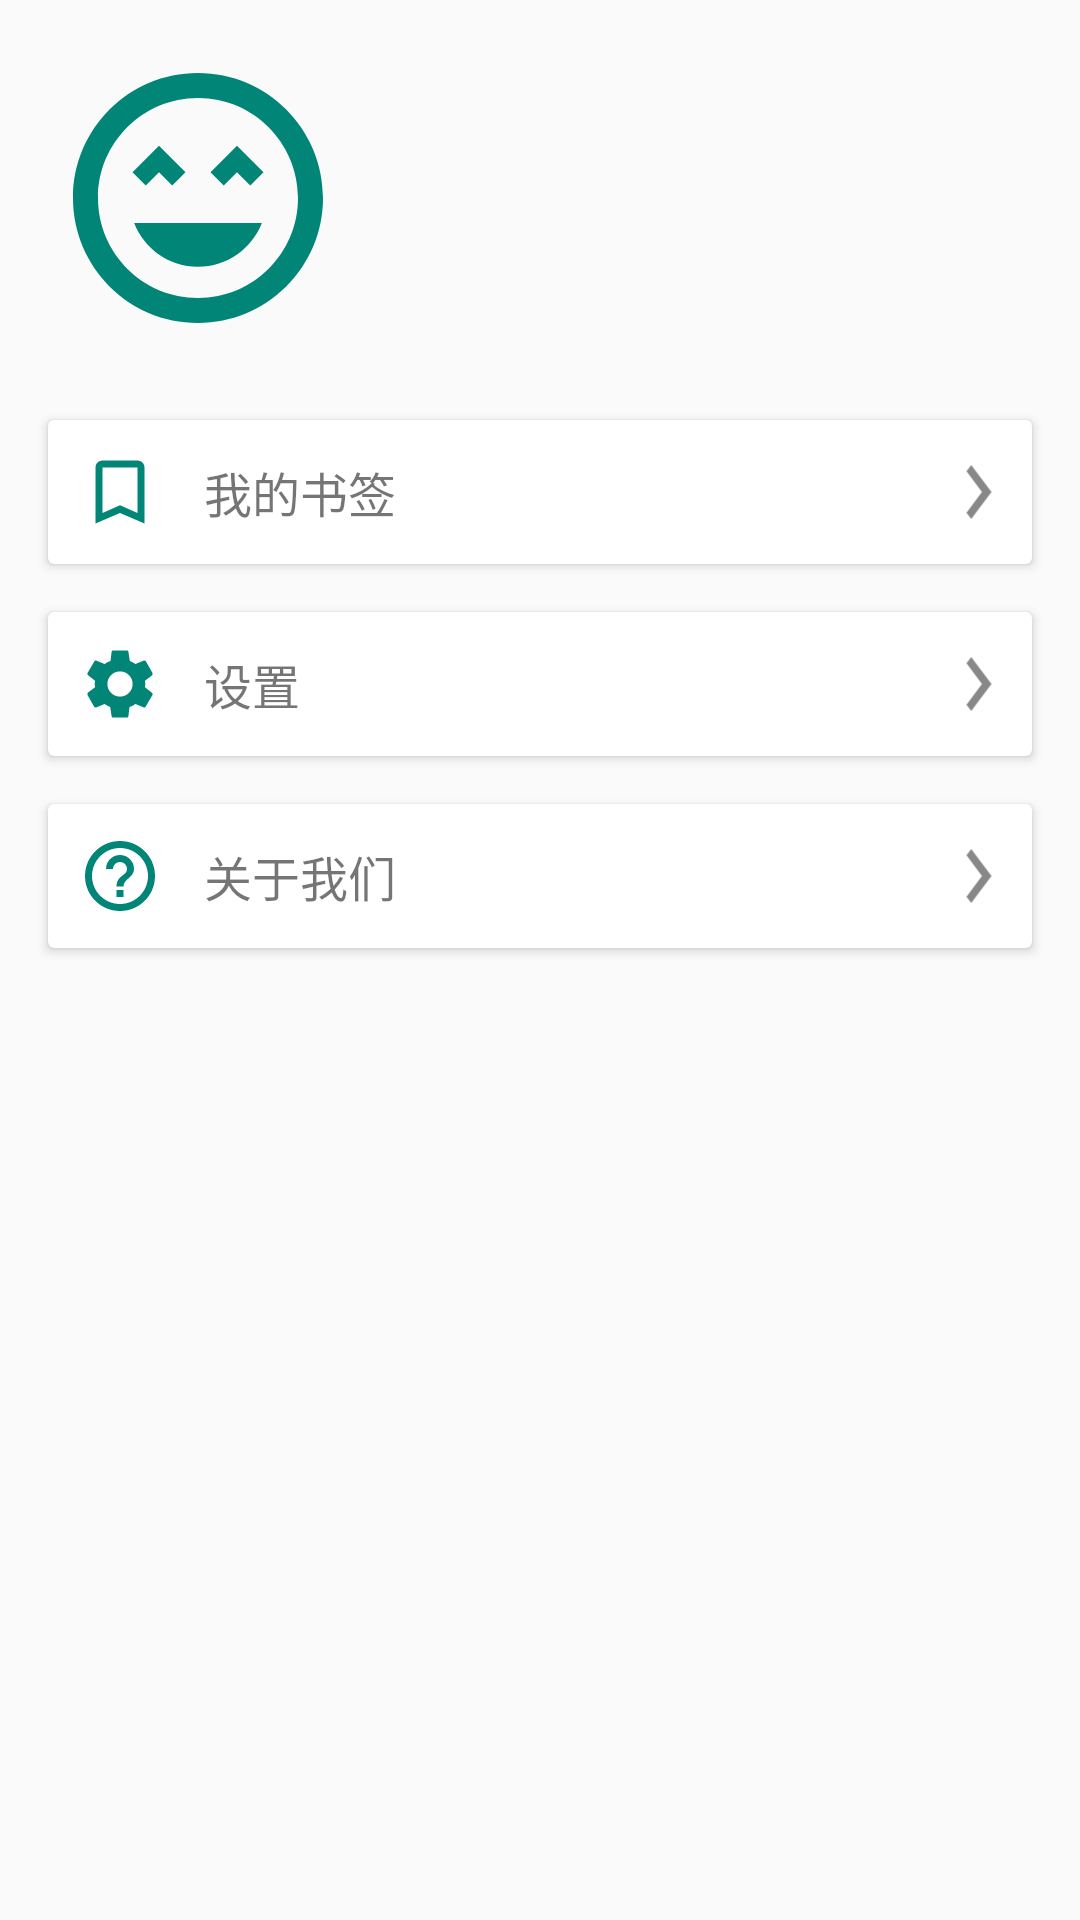

Write the Android layout XML for this screen, with the resource values it uses.
<!-- AndroidManifest.xml: application theme AppTheme -->
<!-- res/layout/fragment_mine.xml -->
<?xml version="1.0" encoding="utf-8"?>


<layout xmlns:android="http://schemas.android.com/apk/res/android"
    xmlns:app="http://schemas.android.com/apk/res-auto"
    xmlns:tools="http://schemas.android.com/tools">

    <data>

        <variable
            name="data"
            type="com.lyloou.flow.ui.mine.MineViewModel" />
    </data>

    <ScrollView
        android:layout_width="match_parent"
        android:layout_height="match_parent">

        <LinearLayout
            android:layout_width="match_parent"
            android:layout_height="wrap_content"
            android:orientation="vertical">


            <androidx.constraintlayout.widget.ConstraintLayout
                android:layout_width="match_parent"
                android:layout_height="wrap_content"
                android:padding="16dp">

                <LinearLayout
                    android:layout_width="0dp"
                    android:layout_height="wrap_content"
                    android:layout_marginStart="16dp"
                    android:layout_marginLeft="16dp"
                    android:orientation="vertical"
                    app:layout_constraintBottom_toBottomOf="@+id/ivAvatar"
                    app:layout_constraintEnd_toEndOf="parent"
                    app:layout_constraintStart_toEndOf="@+id/ivAvatar"
                    app:layout_constraintTop_toTopOf="@+id/ivAvatar"
                    app:layout_constraintVertical_bias="0.52">

                    <TextView
                        android:id="@+id/tvName"
                        android:layout_width="wrap_content"
                        android:layout_height="wrap_content"
                        android:text="@{data.user.nickname}"
                        android:textSize="20sp"
                        tools:text="Lyloou" />

                    <TextView
                        android:id="@+id/textView4"
                        android:layout_width="wrap_content"
                        android:layout_height="wrap_content"
                        android:layout_marginTop="16dp"
                        android:maxLines="2"
                        android:text="@{data.user.personalSignature}"
                        tools:text="TextView" />
                </LinearLayout>


                <ImageView
                    android:id="@+id/ivAvatar"
                    android:layout_width="100dp"
                    android:layout_height="100dp"
                    app:layout_constraintStart_toStartOf="parent"
                    app:layout_constraintTop_toTopOf="parent"
                    app:profileImage="@{data.user.avatar}"
                    app:srcCompat="@drawable/ic_very_satisfied" />


            </androidx.constraintlayout.widget.ConstraintLayout>


            <androidx.cardview.widget.CardView
                android:id="@+id/cvBookmark"
                android:layout_width="match_parent"
                android:layout_height="wrap_content"
                android:layout_marginStart="16dp"
                android:layout_marginTop="8dp"
                android:layout_marginEnd="16dp"
                android:layout_marginBottom="8dp"
                android:clickable="true"
                android:focusable="true"
                android:foreground="?selectableItemBackground">

                <LinearLayout
                    android:layout_width="match_parent"
                    android:layout_height="match_parent"
                    android:orientation="horizontal">

                    <ImageView
                        android:layout_width="48dp"
                        android:layout_height="48dp"
                        android:layout_gravity="center_vertical"
                        android:padding="10dp"
                        android:tint="@color/colorPrimary"
                        app:srcCompat="@drawable/ic_bookmark_border" />

                    <TextView
                        android:layout_width="0dp"
                        android:layout_height="match_parent"
                        android:layout_marginStart="4dp"
                        android:layout_marginLeft="4dp"
                        android:layout_weight="1"
                        android:gravity="center|start"
                        android:text="我的书签"
                        android:textSize="16sp" />

                    <ImageView
                        android:layout_width="36dp"
                        android:layout_height="36dp"
                        android:layout_gravity="center_vertical"
                        app:srcCompat="@drawable/ic_navigate_next" />
                </LinearLayout>

            </androidx.cardview.widget.CardView>


            <androidx.cardview.widget.CardView
                android:id="@+id/cvSetting"
                android:layout_width="match_parent"
                android:layout_height="wrap_content"
                android:layout_marginStart="16dp"
                android:layout_marginTop="8dp"
                android:layout_marginEnd="16dp"
                android:layout_marginBottom="8dp"
                android:clickable="true"
                android:focusable="true"
                android:foreground="?selectableItemBackground">

                <LinearLayout
                    android:layout_width="match_parent"
                    android:layout_height="match_parent"
                    android:orientation="horizontal">

                    <ImageView
                        android:layout_width="48dp"
                        android:layout_height="48dp"
                        android:layout_gravity="center_vertical"
                        android:padding="10dp"
                        app:srcCompat="@drawable/ic_settings" />

                    <TextView
                        android:layout_width="0dp"
                        android:layout_height="match_parent"
                        android:layout_marginStart="4dp"
                        android:layout_marginLeft="4dp"
                        android:layout_weight="1"
                        android:gravity="center|start"
                        android:text="设置"
                        android:textSize="16sp" />

                    <ImageView
                        android:layout_width="36dp"
                        android:layout_height="36dp"
                        android:layout_gravity="center_vertical"
                        app:srcCompat="@drawable/ic_navigate_next" />
                </LinearLayout>

            </androidx.cardview.widget.CardView>

            <androidx.cardview.widget.CardView
                android:id="@+id/cvAbout"
                android:layout_width="match_parent"
                android:layout_height="wrap_content"
                android:layout_marginStart="16dp"
                android:layout_marginTop="8dp"
                android:layout_marginEnd="16dp"
                android:layout_marginBottom="8dp"
                android:clickable="true"
                android:focusable="true"
                android:foreground="?selectableItemBackground">

                <LinearLayout
                    android:layout_width="match_parent"
                    android:layout_height="match_parent"
                    android:orientation="horizontal">

                    <ImageView
                        android:layout_width="48dp"
                        android:layout_height="48dp"
                        android:layout_gravity="center_vertical"
                        android:padding="10dp"
                        app:srcCompat="@drawable/ic_help" />

                    <TextView
                        android:layout_width="0dp"
                        android:layout_height="match_parent"
                        android:layout_marginStart="4dp"
                        android:layout_marginLeft="4dp"
                        android:layout_weight="1"
                        android:gravity="center|start"
                        android:text="关于我们"
                        android:textSize="16sp" />

                    <ImageView
                        android:layout_width="36dp"
                        android:layout_height="36dp"
                        android:layout_gravity="center_vertical"
                        app:srcCompat="@drawable/ic_navigate_next" />
                </LinearLayout>

            </androidx.cardview.widget.CardView>

        </LinearLayout>

    </ScrollView>
</layout>
<!-- resources referenced by this layout -->
<resources>
  <color name="colorPrimary">#008577</color>
  <!-- drawable ic_bookmark_border (drawable) -->
  <vector xmlns:android="http://schemas.android.com/apk/res/android"
      android:width="24dp"
      android:height="24dp"
      android:tint="@color/colorPrimary"
      android:viewportWidth="24.0"
      android:viewportHeight="24.0">
      <path
          android:fillColor="#FF000000"
          android:pathData="M17,3L7,3c-1.1,0 -1.99,0.9 -1.99,2L5,21l7,-3 7,3L19,5c0,-1.1 -0.9,-2 -2,-2zM17,18l-5,-2.18L7,18L7,5h10v13z" />
  </vector>
  <!-- drawable ic_help (drawable) -->
  <vector xmlns:android="http://schemas.android.com/apk/res/android"
      android:width="24dp"
      android:height="24dp"
      android:tint="@color/colorPrimary"
      android:viewportWidth="24.0"
      android:viewportHeight="24.0">
      <path
          android:fillColor="#FF000000"
          android:pathData="M11,18h2v-2h-2v2zM12,2C6.48,2 2,6.48 2,12s4.48,10 10,10 10,-4.48 10,-10S17.52,2 12,2zM12,20c-4.41,0 -8,-3.59 -8,-8s3.59,-8 8,-8 8,3.59 8,8 -3.59,8 -8,8zM12,6c-2.21,0 -4,1.79 -4,4h2c0,-1.1 0.9,-2 2,-2s2,0.9 2,2c0,2 -3,1.75 -3,5h2c0,-2.25 3,-2.5 3,-5 0,-2.21 -1.79,-4 -4,-4z" />
  </vector>
  <!-- drawable ic_navigate_next (drawable) -->
  <vector xmlns:android="http://schemas.android.com/apk/res/android"
      android:width="18dp"
      android:height="24dp"
      android:tint="#FF888888"
      android:viewportWidth="24.0"
      android:viewportHeight="24.0">
      <path
          android:fillColor="#FF888888"
          android:pathData="M10,6L8.59,7.41 13.17,12l-4.58,4.59L10,18l6,-6z" />
  </vector>
  <!-- drawable ic_settings (drawable) -->
  <vector xmlns:android="http://schemas.android.com/apk/res/android"
      android:width="24dp"
      android:height="24dp"
      android:tint="@color/colorPrimary"
      android:viewportWidth="24"
      android:viewportHeight="24">
      <path
          android:fillColor="#FF000000"
          android:pathData="M19.1,12.9a2.8,2.8 0,0 0,0.1 -0.9,2.8 2.8,0 0,0 -0.1,-0.9l2.1,-1.6a0.7,0.7 0,0 0,0.1 -0.6L19.4,5.5a0.7,0.7 0,0 0,-0.6 -0.2l-2.4,1a6.5,6.5 0,0 0,-1.6 -0.9l-0.4,-2.6a0.5,0.5 0,0 0,-0.5 -0.4H10.1a0.5,0.5 0,0 0,-0.5 0.4L9.3,5.4a5.6,5.6 0,0 0,-1.7 0.9l-2.4,-1a0.4,0.4 0,0 0,-0.5 0.2l-2,3.4c-0.1,0.2 0,0.4 0.2,0.6l2,1.6a2.8,2.8 0,0 0,-0.1 0.9,2.8 2.8,0 0,0 0.1,0.9L2.8,14.5a0.7,0.7 0,0 0,-0.1 0.6l1.9,3.4a0.7,0.7 0,0 0,0.6 0.2l2.4,-1a6.5,6.5 0,0 0,1.6 0.9l0.4,2.6a0.5,0.5 0,0 0,0.5 0.4h3.8a0.5,0.5 0,0 0,0.5 -0.4l0.3,-2.6a5.6,5.6 0,0 0,1.7 -0.9l2.4,1a0.4,0.4 0,0 0,0.5 -0.2l2,-3.4c0.1,-0.2 0,-0.4 -0.2,-0.6ZM12,15.6A3.6,3.6 0,1 1,15.6 12,3.6 3.6,0 0,1 12,15.6Z" />
  </vector>
  <!-- drawable ic_very_satisfied (drawable) -->
  <vector xmlns:android="http://schemas.android.com/apk/res/android"
      android:width="24dp"
      android:height="24dp"
      android:tint="@color/colorPrimary"
      android:viewportWidth="24.0"
      android:viewportHeight="24.0">
      <path
          android:fillColor="#FF000000"
          android:pathData="M11.99,2C6.47,2 2,6.47 2,12s4.47,10 9.99,10S22,17.53 22,12 17.52,2 11.99,2zM12,20c-4.42,0 -8,-3.58 -8,-8s3.58,-8 8,-8 8,3.58 8,8 -3.58,8 -8,8zM13,9.94L14.06,11l1.06,-1.06L16.18,11l1.06,-1.06 -2.12,-2.12zM8.88,9.94L9.94,11 11,9.94 8.88,7.82 6.76,9.94 7.82,11zM12,17.5c2.33,0 4.31,-1.46 5.11,-3.5L6.89,14c0.8,2.04 2.78,3.5 5.11,3.5z" />
  </vector>
  <style name="AppTheme" parent="Theme.AppCompat.Light.DarkActionBar">
          
          <item name="colorPrimary">@color/colorPrimary</item>
          <item name="colorPrimaryDark">@color/colorPrimaryDark</item>
          <item name="colorAccent">@color/colorAccent</item>
          <item name="colorControlNormal">@color/white</item>
      </style>
  <color name="colorPrimaryDark">#00574B</color>
  <color name="colorAccent">#D81B60</color>
  <color name="white">#ffffff</color>
</resources>
